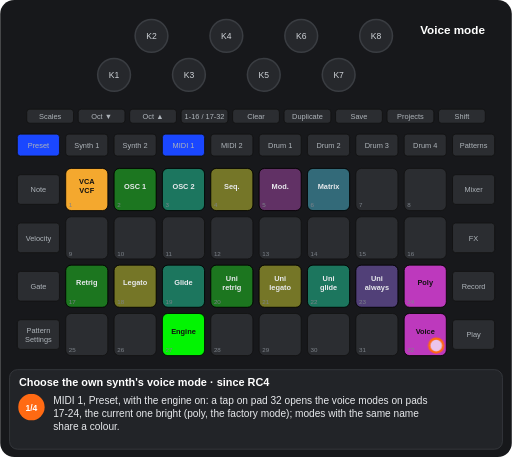
t = 0.00 s
t = 1.88 s: frame unchanged from t = 0.00 s, image omitted
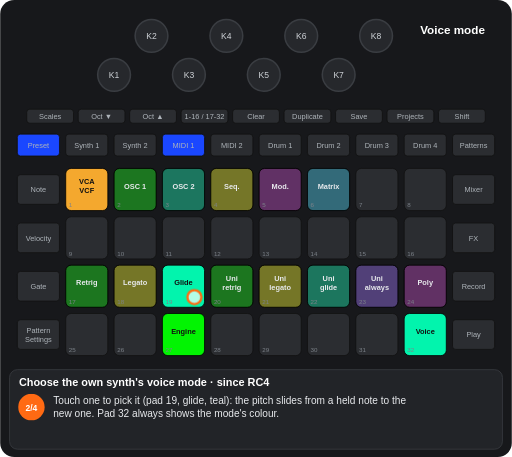
t = 3.05 s
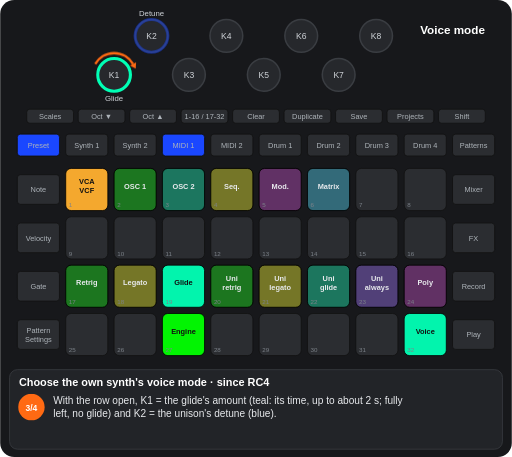
t = 4.69 s
t = 6.35 s: frame unchanged from t = 4.69 s, image omitted
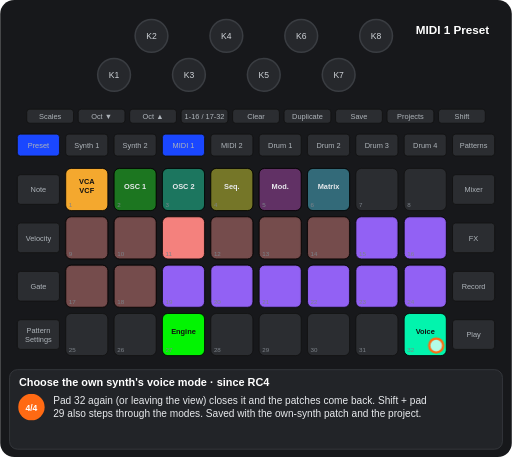
t = 7.52 s

The animated SVG that drew these frames (rendered in a browser with its animation timeline set to each time). Animation: 10 CSS @keyframes rules; one cycle of 9.38 s, repeats indefinitely.

<svg xmlns="http://www.w3.org/2000/svg" viewBox="0 0 656 586" width="656" height="586" font-family="Arial, Helvetica, sans-serif" role="img" aria-label="Choose the own synth&#x27;s voice mode · since RC4"><title>Choose the own synth's voice mode · since RC4</title><style>.kb{fill:#26282c;stroke:#3a3d42;stroke-width:2}.kt{font-size:11px;fill:#cfd3d8;text-anchor:middle}.u{fill:#2b2d31;stroke:#111}.bt{font-size:9.5px;fill:#aeb4ba;text-anchor:middle}.pn{font-size:8px;fill:#7d838a}.pl{font-size:9.5px;font-weight:bold;text-anchor:middle}.kl{font-size:10px;fill:#cfd3d8;text-anchor:middle}.fg{fill:#fff;fill-opacity:.7;stroke:#ff6a13;stroke-width:3}.fo{fill:none;stroke:#ff6a13;stroke-width:3}.ta{fill:none;stroke:#ff6a13;stroke-width:3}.vw{font-size:15px;font-weight:bold;fill:#fff;text-anchor:middle}.ti{font-size:14px;font-weight:bold;fill:#fff}.cp{font-size:13px;fill:#e8eaed}.sn{font-size:11px;font-weight:bold;fill:#fff;text-anchor:middle}.b{animation:b .6s step-end infinite}@keyframes b{0%{opacity:1}50%{opacity:0}100%{opacity:0}}.v{animation:v 1.2s ease-in-out infinite}@keyframes v{0%{opacity:1}50%{opacity:.3}100%{opacity:1}}.g0{animation:kg0 9379ms step-end infinite}@keyframes kg0{0%{opacity:1}73.601%{opacity:0}100%{opacity:0}}.g1{animation:kg1 9379ms step-end infinite}@keyframes kg1{0%{opacity:1}26.655%{opacity:0}100%{opacity:0}}.g2{animation:kg2 9379ms step-end infinite;opacity:0}@keyframes kg2{0%{opacity:0}26.655%{opacity:1}73.601%{opacity:0}100%{opacity:0}}.g3{animation:kg3 9379ms step-end infinite;opacity:0}@keyframes kg3{0%{opacity:0}26.655%{opacity:1}100%{opacity:1}}.g4{animation:kg4 9379ms step-end infinite;opacity:0}@keyframes kg4{0%{opacity:0}73.601%{opacity:1}100%{opacity:1}}.g5{animation:kg5 9379ms step-end infinite;opacity:0}@keyframes kg5{0%{opacity:0}49.984%{opacity:1}73.601%{opacity:0}100%{opacity:0}}.g6{animation:kg6 9379ms step-end infinite}@keyframes kg6{0%{opacity:1}26.655%{opacity:0}73.601%{opacity:1}100%{opacity:1}}.g7{animation:kg7 9379ms step-end infinite;opacity:0}@keyframes kg7{0%{opacity:0}26.655%{opacity:1}49.984%{opacity:0}100%{opacity:0}}</style><rect width="656" height="586" rx="18" fill="#17181b"/><circle cx="146" cy="96" r="21" class="kb"/><text x="146" y="100" class="kt">K1</text><circle cx="194" cy="46" r="21" class="kb"/><text x="194" y="50" class="kt">K2</text><circle cx="242" cy="96" r="21" class="kb"/><text x="242" y="100" class="kt">K3</text><circle cx="290" cy="46" r="21" class="kb"/><text x="290" y="50" class="kt">K4</text><circle cx="338" cy="96" r="21" class="kb"/><text x="338" y="100" class="kt">K5</text><circle cx="386" cy="46" r="21" class="kb"/><text x="386" y="50" class="kt">K6</text><circle cx="434" cy="96" r="21" class="kb"/><text x="434" y="100" class="kt">K7</text><circle cx="482" cy="46" r="21" class="kb"/><text x="482" y="50" class="kt">K8</text><rect x="34" y="140" width="60" height="18" rx="4" class="u"/><text x="64" y="152.5" class="bt">Scales</text><rect x="100" y="140" width="60" height="18" rx="4" class="u"/><text x="130" y="152.5" class="bt">Oct ▼</text><rect x="166" y="140" width="60" height="18" rx="4" class="u"/><text x="196" y="152.5" class="bt">Oct ▲</text><rect x="232" y="140" width="60" height="18" rx="4" class="u"/><text x="262" y="152.5" class="bt">1-16 / 17-32</text><rect x="298" y="140" width="60" height="18" rx="4" class="u"/><text x="328" y="152.5" class="bt">Clear</text><rect x="364" y="140" width="60" height="18" rx="4" class="u"/><text x="394" y="152.5" class="bt">Duplicate</text><rect x="430" y="140" width="60" height="18" rx="4" class="u"/><text x="460" y="152.5" class="bt">Save</text><rect x="496" y="140" width="60" height="18" rx="4" class="u"/><text x="526" y="152.5" class="bt">Projects</text><rect x="562" y="140" width="60" height="18" rx="4" class="u"/><text x="592" y="152.5" class="bt">Shift</text><rect x="22" y="172" width="54" height="28" rx="4" class="u"/><text x="49" y="189.5" class="bt">Preset</text><rect x="84" y="172" width="54" height="28" rx="4" class="u"/><text x="111" y="189.5" class="bt">Synth 1</text><rect x="146" y="172" width="54" height="28" rx="4" class="u"/><text x="173" y="189.5" class="bt">Synth 2</text><rect x="208" y="172" width="54" height="28" rx="4" class="u"/><text x="235" y="189.5" class="bt">MIDI 1</text><rect x="270" y="172" width="54" height="28" rx="4" class="u"/><text x="297" y="189.5" class="bt">MIDI 2</text><rect x="332" y="172" width="54" height="28" rx="4" class="u"/><text x="359" y="189.5" class="bt">Drum 1</text><rect x="394" y="172" width="54" height="28" rx="4" class="u"/><text x="421" y="189.5" class="bt">Drum 2</text><rect x="456" y="172" width="54" height="28" rx="4" class="u"/><text x="483" y="189.5" class="bt">Drum 3</text><rect x="518" y="172" width="54" height="28" rx="4" class="u"/><text x="545" y="189.5" class="bt">Drum 4</text><rect x="580" y="172" width="54" height="28" rx="4" class="u"/><text x="607" y="189.5" class="bt">Patterns</text><rect x="22" y="224" width="54" height="38" rx="4" class="u"/><text x="49" y="246.5" class="bt">Note</text><rect x="580" y="224" width="54" height="38" rx="4" class="u"/><text x="607" y="246.5" class="bt">Mixer</text><rect x="22" y="286" width="54" height="38" rx="4" class="u"/><text x="49" y="308.5" class="bt">Velocity</text><rect x="580" y="286" width="54" height="38" rx="4" class="u"/><text x="607" y="308.5" class="bt">FX</text><rect x="22" y="348" width="54" height="38" rx="4" class="u"/><text x="49" y="370.5" class="bt">Gate</text><rect x="580" y="348" width="54" height="38" rx="4" class="u"/><text x="607" y="370.5" class="bt">Record</text><rect x="22" y="410" width="54" height="38" rx="4" class="u"/><text x="49" y="427" class="bt">Pattern</text><text x="49" y="438" class="bt">Settings</text><rect x="580" y="410" width="54" height="38" rx="4" class="u"/><text x="607" y="432.5" class="bt">Play</text><rect x="84" y="216" width="54" height="54" rx="7" class="u"/><rect x="146" y="216" width="54" height="54" rx="7" class="u"/><rect x="208" y="216" width="54" height="54" rx="7" class="u"/><rect x="270" y="216" width="54" height="54" rx="7" class="u"/><rect x="332" y="216" width="54" height="54" rx="7" class="u"/><rect x="394" y="216" width="54" height="54" rx="7" class="u"/><rect x="456" y="216" width="54" height="54" rx="7" class="u"/><rect x="518" y="216" width="54" height="54" rx="7" class="u"/><rect x="84" y="278" width="54" height="54" rx="7" class="u"/><rect x="146" y="278" width="54" height="54" rx="7" class="u"/><rect x="208" y="278" width="54" height="54" rx="7" class="u"/><rect x="270" y="278" width="54" height="54" rx="7" class="u"/><rect x="332" y="278" width="54" height="54" rx="7" class="u"/><rect x="394" y="278" width="54" height="54" rx="7" class="u"/><rect x="456" y="278" width="54" height="54" rx="7" class="u"/><rect x="518" y="278" width="54" height="54" rx="7" class="u"/><rect x="84" y="340" width="54" height="54" rx="7" class="u"/><rect x="146" y="340" width="54" height="54" rx="7" class="u"/><rect x="208" y="340" width="54" height="54" rx="7" class="u"/><rect x="270" y="340" width="54" height="54" rx="7" class="u"/><rect x="332" y="340" width="54" height="54" rx="7" class="u"/><rect x="394" y="340" width="54" height="54" rx="7" class="u"/><rect x="456" y="340" width="54" height="54" rx="7" class="u"/><rect x="518" y="340" width="54" height="54" rx="7" class="u"/><rect x="84" y="402" width="54" height="54" rx="7" class="u"/><rect x="146" y="402" width="54" height="54" rx="7" class="u"/><rect x="208" y="402" width="54" height="54" rx="7" class="u"/><rect x="270" y="402" width="54" height="54" rx="7" class="u"/><rect x="332" y="402" width="54" height="54" rx="7" class="u"/><rect x="394" y="402" width="54" height="54" rx="7" class="u"/><rect x="456" y="402" width="54" height="54" rx="7" class="u"/><rect x="518" y="402" width="54" height="54" rx="7" class="u"/><rect x="84" y="216" width="54" height="54" rx="7" fill="#ffaf2f" fill-opacity="0.95" stroke="#000"/><text x="111" y="236" class="pl" fill="#111">VCA</text><text x="111" y="248" class="pl" fill="#111">VCF</text><rect x="146" y="216" width="54" height="54" rx="7" fill="#00ff00" fill-opacity="0.35" stroke="#000"/><text x="173" y="242" class="pl" fill="#e8eaed">OSC 1</text><rect x="208" y="216" width="54" height="54" rx="7" fill="#00ffb5" fill-opacity="0.35" stroke="#000"/><text x="235" y="242" class="pl" fill="#e8eaed">OSC 2</text><rect x="270" y="216" width="54" height="54" rx="7" fill="#ffff19" fill-opacity="0.35" stroke="#000"/><text x="297" y="242" class="pl" fill="#e8eaed">Seq.</text><rect x="332" y="216" width="54" height="54" rx="7" fill="#c63ac6" fill-opacity="0.35" stroke="#000"/><text x="359" y="242" class="pl" fill="#e8eaed">Mod.</text><rect x="394" y="216" width="54" height="54" rx="7" fill="#44ddff" fill-opacity="0.35" stroke="#000"/><text x="421" y="242" class="pl" fill="#e8eaed">Matrix</text><rect x="208" y="402" width="54" height="54" rx="7" fill="#00ff00" fill-opacity="0.95" stroke="#000"/><text x="235" y="428" class="pl" fill="#111">Engine</text><g class="g0"><rect x="84" y="340" width="54" height="54" rx="7" fill="#00ff00" fill-opacity="0.35" stroke="#000"/><text x="111" y="366" class="pl" fill="#e8eaed">Retrig</text><rect x="146" y="340" width="54" height="54" rx="7" fill="#ffff19" fill-opacity="0.35" stroke="#000"/><text x="173" y="366" class="pl" fill="#e8eaed">Legato</text><rect x="270" y="340" width="54" height="54" rx="7" fill="#00ff00" fill-opacity="0.35" stroke="#000"/><text x="297" y="360" class="pl" fill="#e8eaed">Uni</text><text x="297" y="372" class="pl" fill="#e8eaed">retrig</text><rect x="332" y="340" width="54" height="54" rx="7" fill="#ffff19" fill-opacity="0.35" stroke="#000"/><text x="359" y="360" class="pl" fill="#e8eaed">Uni</text><text x="359" y="372" class="pl" fill="#e8eaed">legato</text><rect x="394" y="340" width="54" height="54" rx="7" fill="#00ffb5" fill-opacity="0.35" stroke="#000"/><text x="421" y="360" class="pl" fill="#e8eaed">Uni</text><text x="421" y="372" class="pl" fill="#e8eaed">glide</text><rect x="456" y="340" width="54" height="54" rx="7" fill="#9865ff" fill-opacity="0.35" stroke="#000"/><text x="483" y="360" class="pl" fill="#e8eaed">Uni</text><text x="483" y="372" class="pl" fill="#e8eaed">always</text></g><g class="g1"><rect x="208" y="340" width="54" height="54" rx="7" fill="#00ffb5" fill-opacity="0.35" stroke="#000"/><text x="235" y="366" class="pl" fill="#e8eaed">Glide</text><rect x="518" y="340" width="54" height="54" rx="7" fill="#c63ac6" fill-opacity="0.95" stroke="#000"/><text x="545" y="366" class="pl" fill="#111">Poly</text><rect x="518" y="402" width="54" height="54" rx="7" fill="#c63ac6" fill-opacity="0.95" stroke="#000"/><text x="545" y="428" class="pl" fill="#111">Voice</text></g><g class="g2"><rect x="208" y="340" width="54" height="54" rx="7" fill="#00ffb5" fill-opacity="0.95" stroke="#000"/><text x="235" y="366" class="pl" fill="#111">Glide</text><rect x="518" y="340" width="54" height="54" rx="7" fill="#c63ac6" fill-opacity="0.35" stroke="#000"/><text x="545" y="366" class="pl" fill="#e8eaed">Poly</text></g><g class="g3"><rect x="518" y="402" width="54" height="54" rx="7" fill="#00ffb5" fill-opacity="0.95" stroke="#000"/><text x="545" y="428" class="pl" fill="#111">Voice</text></g><g class="g4"><rect x="84" y="278" width="54" height="54" rx="7" fill="#ff8682" fill-opacity="0.35" stroke="#000"/><rect x="146" y="278" width="54" height="54" rx="7" fill="#ff8682" fill-opacity="0.35" stroke="#000"/><rect x="208" y="278" width="54" height="54" rx="7" fill="#ff8682" fill-opacity="0.95" stroke="#000"/><rect x="270" y="278" width="54" height="54" rx="7" fill="#ff8682" fill-opacity="0.35" stroke="#000"/><rect x="332" y="278" width="54" height="54" rx="7" fill="#ff8682" fill-opacity="0.35" stroke="#000"/><rect x="394" y="278" width="54" height="54" rx="7" fill="#ff8682" fill-opacity="0.35" stroke="#000"/><rect x="456" y="278" width="54" height="54" rx="7" fill="#9865ff" fill-opacity="0.95" stroke="#000"/><rect x="518" y="278" width="54" height="54" rx="7" fill="#9865ff" fill-opacity="0.95" stroke="#000"/><rect x="84" y="340" width="54" height="54" rx="7" fill="#ff8682" fill-opacity="0.35" stroke="#000"/><rect x="146" y="340" width="54" height="54" rx="7" fill="#ff8682" fill-opacity="0.35" stroke="#000"/><rect x="208" y="340" width="54" height="54" rx="7" fill="#9865ff" fill-opacity="0.95" stroke="#000"/><rect x="270" y="340" width="54" height="54" rx="7" fill="#9865ff" fill-opacity="0.95" stroke="#000"/><rect x="332" y="340" width="54" height="54" rx="7" fill="#9865ff" fill-opacity="0.95" stroke="#000"/><rect x="394" y="340" width="54" height="54" rx="7" fill="#9865ff" fill-opacity="0.95" stroke="#000"/><rect x="456" y="340" width="54" height="54" rx="7" fill="#9865ff" fill-opacity="0.95" stroke="#000"/><rect x="518" y="340" width="54" height="54" rx="7" fill="#9865ff" fill-opacity="0.95" stroke="#000"/></g><text x="88" y="266" class="pn">1</text><text x="150" y="266" class="pn">2</text><text x="212" y="266" class="pn">3</text><text x="274" y="266" class="pn">4</text><text x="336" y="266" class="pn">5</text><text x="398" y="266" class="pn">6</text><text x="460" y="266" class="pn">7</text><text x="522" y="266" class="pn">8</text><text x="88" y="328" class="pn">9</text><text x="150" y="328" class="pn">10</text><text x="212" y="328" class="pn">11</text><text x="274" y="328" class="pn">12</text><text x="336" y="328" class="pn">13</text><text x="398" y="328" class="pn">14</text><text x="460" y="328" class="pn">15</text><text x="522" y="328" class="pn">16</text><text x="88" y="390" class="pn">17</text><text x="150" y="390" class="pn">18</text><text x="212" y="390" class="pn">19</text><text x="274" y="390" class="pn">20</text><text x="336" y="390" class="pn">21</text><text x="398" y="390" class="pn">22</text><text x="460" y="390" class="pn">23</text><text x="522" y="390" class="pn">24</text><text x="88" y="452" class="pn">25</text><text x="150" y="452" class="pn">26</text><text x="212" y="452" class="pn">27</text><text x="274" y="452" class="pn">28</text><text x="336" y="452" class="pn">29</text><text x="398" y="452" class="pn">30</text><text x="460" y="452" class="pn">31</text><text x="522" y="452" class="pn">32</text><rect x="208" y="172" width="54" height="28" rx="4" fill="#1a47ff" stroke="#111"/><text x="235" y="189.5" class="bt" fill="#e8eaed">MIDI 1</text><rect x="22" y="172" width="54" height="28" rx="4" fill="#1a47ff" stroke="#111"/><text x="49" y="189.5" class="bt" fill="#e8eaed">Preset</text><g class="g5"><circle cx="146" cy="96" r="21" fill="none" stroke="#00ffb5" stroke-width="4"/><text x="146" y="130" class="kl">Glide</text><circle cx="194" cy="46" r="21" fill="none" stroke="#1a47ff" stroke-width="4" stroke-opacity="0.44999999999999996"/><text x="194" y="20" class="kl">Detune</text></g><g class="g0"><text x="580" y="44" class="vw">Voice mode</text></g><g class="g4"><text x="580" y="44" class="vw">MIDI 1 Preset</text></g><g class="g6"><circle cx="559" cy="443" r="9" class="fg"/></g><g class="g7"><circle cx="249" cy="381" r="9" class="fg"/></g><g class="g5"><path d="M121.8 82A28 28 0 0 1 170.2 82" class="ta"/><path d="M173.7 88.1L166.4 84.2L174.1 79.8z" fill="#ff6a13"/></g><rect x="12" y="474" width="632" height="102" rx="10" fill="#222428" stroke="#3a3d42"/><text x="24" y="495" class="ti">Choose the own synth's voice mode · since RC4</text><g class="g1"><circle cx="40" cy="522" r="17" fill="#ff6a13"/><text x="40" y="526.5" class="sn">1/4</text><text x="68" y="518" class="cp">MIDI 1, Preset, with the engine on: a tap on pad 32 opens the voice modes on pads</text><text x="68" y="535" class="cp">17-24, the current one bright (poly, the factory mode); modes with the same name</text><text x="68" y="552" class="cp">share a colour.</text></g><g class="g7"><circle cx="40" cy="522" r="17" fill="#ff6a13"/><text x="40" y="526.5" class="sn">2/4</text><text x="68" y="518" class="cp">Touch one to pick it (pad 19, glide, teal): the pitch slides from a held note to the</text><text x="68" y="535" class="cp">new one. Pad 32 always shows the mode's colour.</text></g><g class="g5"><circle cx="40" cy="522" r="17" fill="#ff6a13"/><text x="40" y="526.5" class="sn">3/4</text><text x="68" y="518" class="cp">With the row open, K1 = the glide's amount (teal: its time, up to about 2 s; fully</text><text x="68" y="535" class="cp">left, no glide) and K2 = the unison's detune (blue).</text></g><g class="g4"><circle cx="40" cy="522" r="17" fill="#ff6a13"/><text x="40" y="526.5" class="sn">4/4</text><text x="68" y="518" class="cp">Pad 32 again (or leaving the view) closes it and the patches come back. Shift + pad</text><text x="68" y="535" class="cp">29 also steps through the modes. Saved with the own-synth patch and the project.</text></g></svg>
